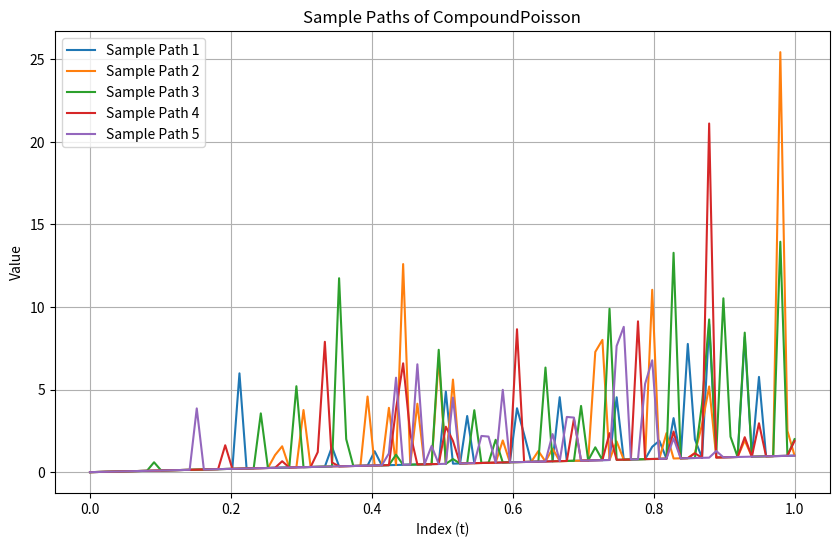

Here is the Python script that generated this plot:
"""Implement a compound Poisson process with lognormal jumps."""

import numpy as np
import matplotlib.pyplot as plt

class CompoundPoisson:
    """Implement X = {drift*t + mag*Y_t} with index set: [0, np.inf]."""

    def __init__(self, lam, logNormMean=0, logNormDev=1,
                 drift=0, mag=1, start=0, end=1):
        self.lam = lam
        self.logNormMean = logNormMean
        self.logNormDev = logNormDev
        self.drift = drift
        self.mag = mag
        self.index = [start, end]

    def __repr__(self):
        """Return repr(self)."""
        repData1 = f'lam={self.lam}, logNormMean={self.logNormMean}, logNormDev={self.logNormDev}'
        repData2 = f'drift={self.drift}, mag={self.mag}, index={repr(self.index)}'
        
        return f'CompoundPoisson({repData1}, {repData2})'

    def sample(self, sims, idx, shape=None):
        """Sample X_t.

        Paramaters
        ----------
        sims  : int   : # of simulations drawn at each point in time.
        idx   : float : Provides instance of SP being sampled.

        Returns
        -------
        res : ndarray : Array with 'sims' number of samples.
        
        """
        if shape is None:
            shape = sims

        realizePoisson = np.random.poisson(lam=self.lam*idx, size=sims)
        realizeJumps = np.random.lognormal(
            mean=self.logNormMean,
            sigma=self.logNormDev,
            size=np.sum(realizePoisson)
            )
        
        noise = np.zeros(sims)
        prev = 0
        for i, N_t in enumerate(realizePoisson):
            noise[i] = np.sum(realizeJumps[prev:prev+N_t])
            prev += N_t

        noise = noise.reshape(shape)
        struc = idx
        return self.drift*struc + self.mag*noise

    def graph(self, numPaths=1, steps=100):
        """Plot multiple sample paths of the stochastic process."""
        plt.figure(figsize=(10, 6))
        indexSet = np.linspace(self.index[0], self.index[1], steps)
        paths = np.zeros((numPaths, len(indexSet)))

        # Generate samples for each time point
        for i, t in enumerate(indexSet):
            samples = self.sample(sims=numPaths, idx=t)
            paths[:, i] = samples
        
        # Plot each path
        for pathidx in range(numPaths):
            plt.plot(indexSet, paths[pathidx, :],
                     label=f"Sample Path {pathidx + 1}")
        
        # Add labels and legend
        plt.title(f"Sample Paths of {self.__class__.__name__}")
        plt.xlabel("Index (t)")
        plt.ylabel("Value")
        plt.legend()
        plt.grid()
        plt.show()

if __name__ == "__main__":
    J = CompoundPoisson(drift=1, mag=2, lam=.5)
    J.graph(numPaths=5)
